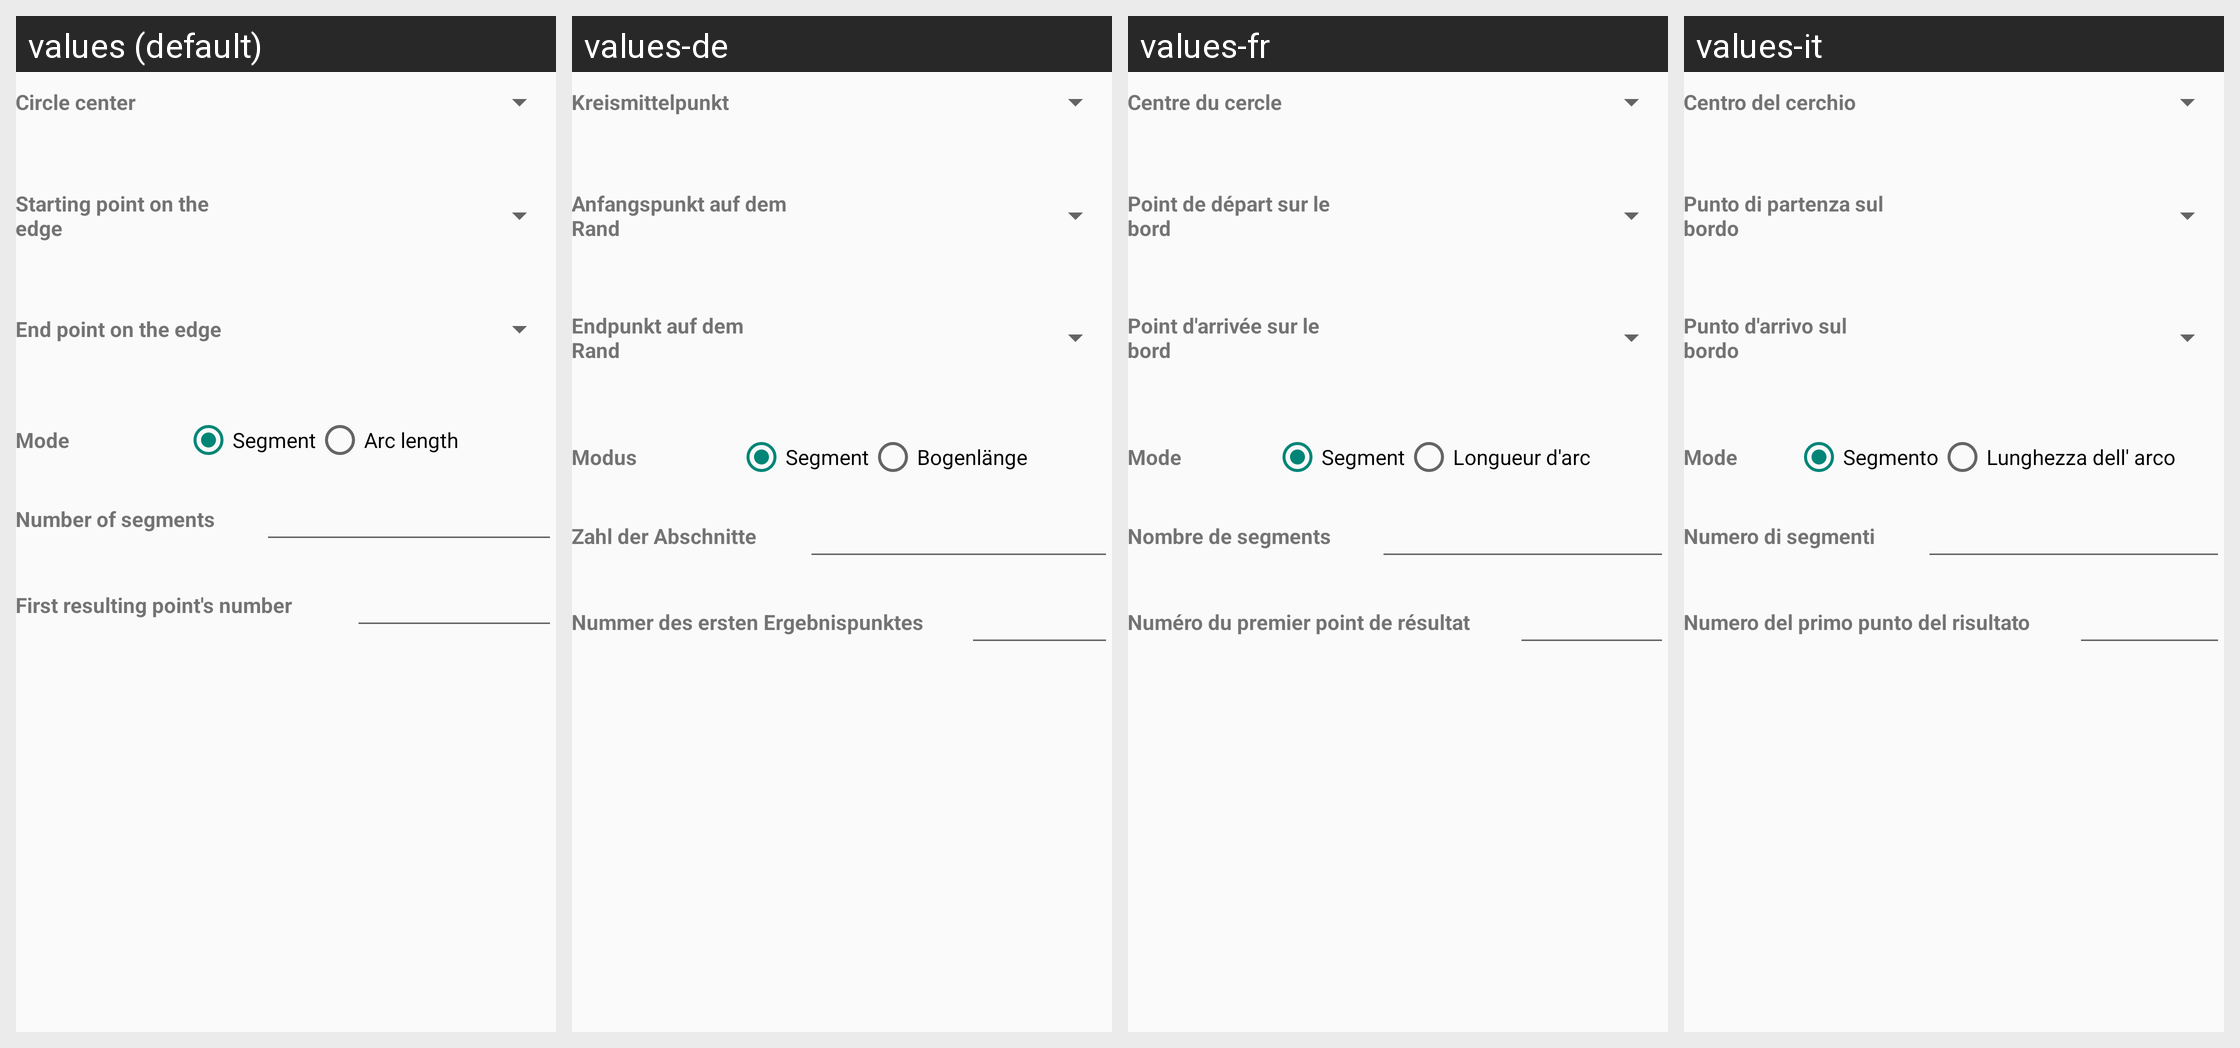

Locale-by-locale string values for the Android screen shown in this grid:
Android screen res/layout/activity_circular_segmentation.xml rendered under 4 locales, left to right: values (default), values-de, values-fr, values-it. Device: Nexus 5 (rendered at 1080×1920; each locale shown at half size, 540×960, under a caption strip naming it); theme AppTheme.
Strings drawn on this screen, with the default value and each locale's value (text and hints the layout hard-codes, and strings that could not be matched under every locale, appear in the picture but are not listed):

circle_point_center
  values: Circle center
  values-de: Kreismittelpunkt
  values-fr: Centre du cercle
  values-it: Centro del cerchio

circle_point_start
  values: Starting point on the edge
  values-de: Anfangspunkt auf dem Rand
  values-fr: Point de départ sur le bord
  values-it: Punto di partenza sul bordo

circle_point_end
  values: End point on the edge
  values-de: Endpunkt auf dem Rand
  values-fr: Point d'arrivée sur le bord
  values-it: Punto d'arrivo sul bordo

mode_label
  values: Mode
  values-de: Modus
  values-fr: Mode
  values-it: Mode

mode_segment_label
  values: Segment
  values-de: Segment
  values-fr: Segment
  values-it: Segmento

mode_arc_length_label
  values: Arc length
  values-de: Bogenlänge
  values-fr: Longueur d'arc
  values-it: Lunghezza dell' arco

number_of_segments_label
  values: Number of segments
  values-de: Zahl der Abschnitte
  values-fr: Nombre de segments
  values-it: Numero di segmenti

first_point_number
  values: First resulting point's number
  values-de: Nummer des ersten Ergebnispunktes
  values-fr: Numéro du premier point de résultat
  values-it: Numero del primo punto del risultato
